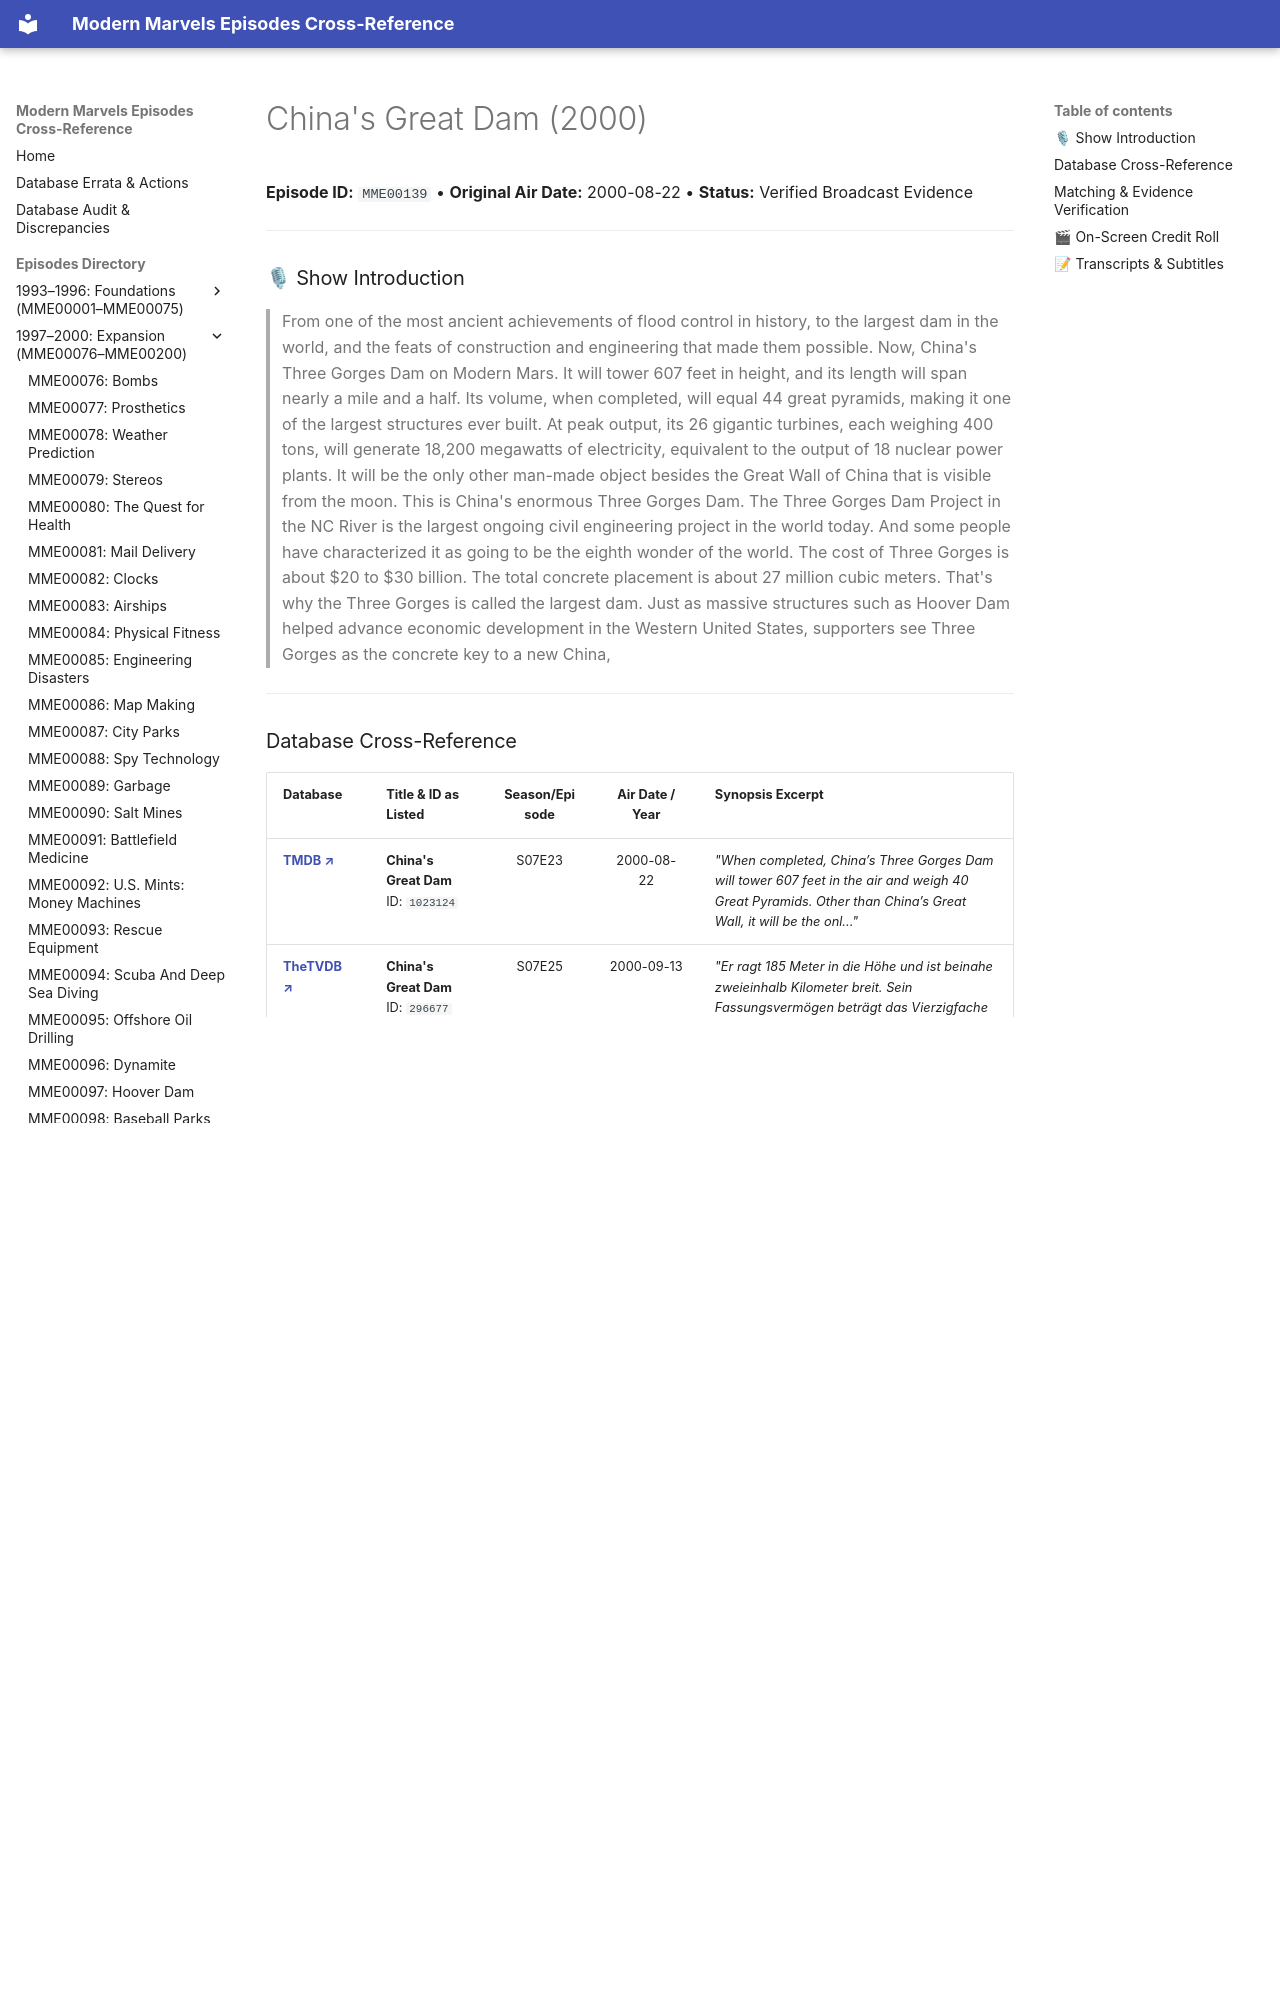

repository: ModernMarvelsFan/ModernMarvels · page: episodes/MME00139/index.html · generator: mkdocs

# China's Great Dam (2000)

**Episode ID:** `MME00139` • **Original Air Date:** 2000-08-22 • **Status:** Verified Broadcast Evidence

---

### 🎙 Show Introduction

> From one of the most ancient achievements of flood control in history, to the largest dam in the world, and the feats of construction and engineering that made them possible. Now, China's Three Gorges Dam on Modern Mars. It will tower 607 feet in height, and its length will span nearly a mile and a half. Its volume, when completed, will equal 44 great pyramids, making it one of the largest structures ever built. At peak output, its 26 gigantic turbines, each weighing 400 tons, will generate 18,200 megawatts of electricity, equivalent to the output of 18 nuclear power plants. It will be the only other man-made object besides the Great Wall of China that is visible from the moon. This is China's enormous Three Gorges Dam. The Three Gorges Dam Project in the NC River is the largest ongoing civil engineering project in the world today. And some people have characterized it as going to be the eighth wonder of the world. The cost of Three Gorges is about $20 to $30 billion. The total concrete placement is about 27 million cubic meters. That's why the Three Gorges is called the largest dam. Just as massive structures such as Hoover Dam helped advance economic development in the Western United States, supporters see Three Gorges as the concrete key to a new China,

---
